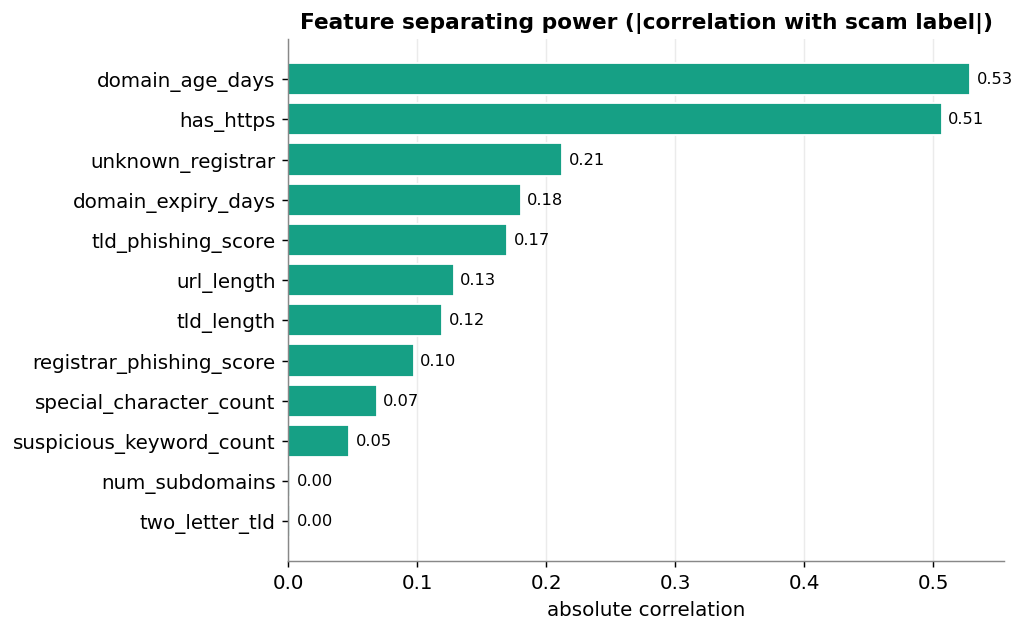

Values plotted in this chart, from the file beside it:
feature, correlation_with_scam, abs_strength
domain_age_days, -0.529, 0.529
has_https, -0.507, 0.507
unknown_registrar, 0.212, 0.212
domain_expiry_days, -0.18, 0.18
tld_phishing_score, 0.17, 0.17
url_length, 0.128, 0.128
tld_length, 0.12, 0.12
registrar_phishing_score, 0.097, 0.097
special_character_count, 0.068, 0.068
suspicious_keyword_count, 0.047, 0.047
num_subdomains, -0.002, 0.002
two_letter_tld, -0.001, 0.001
